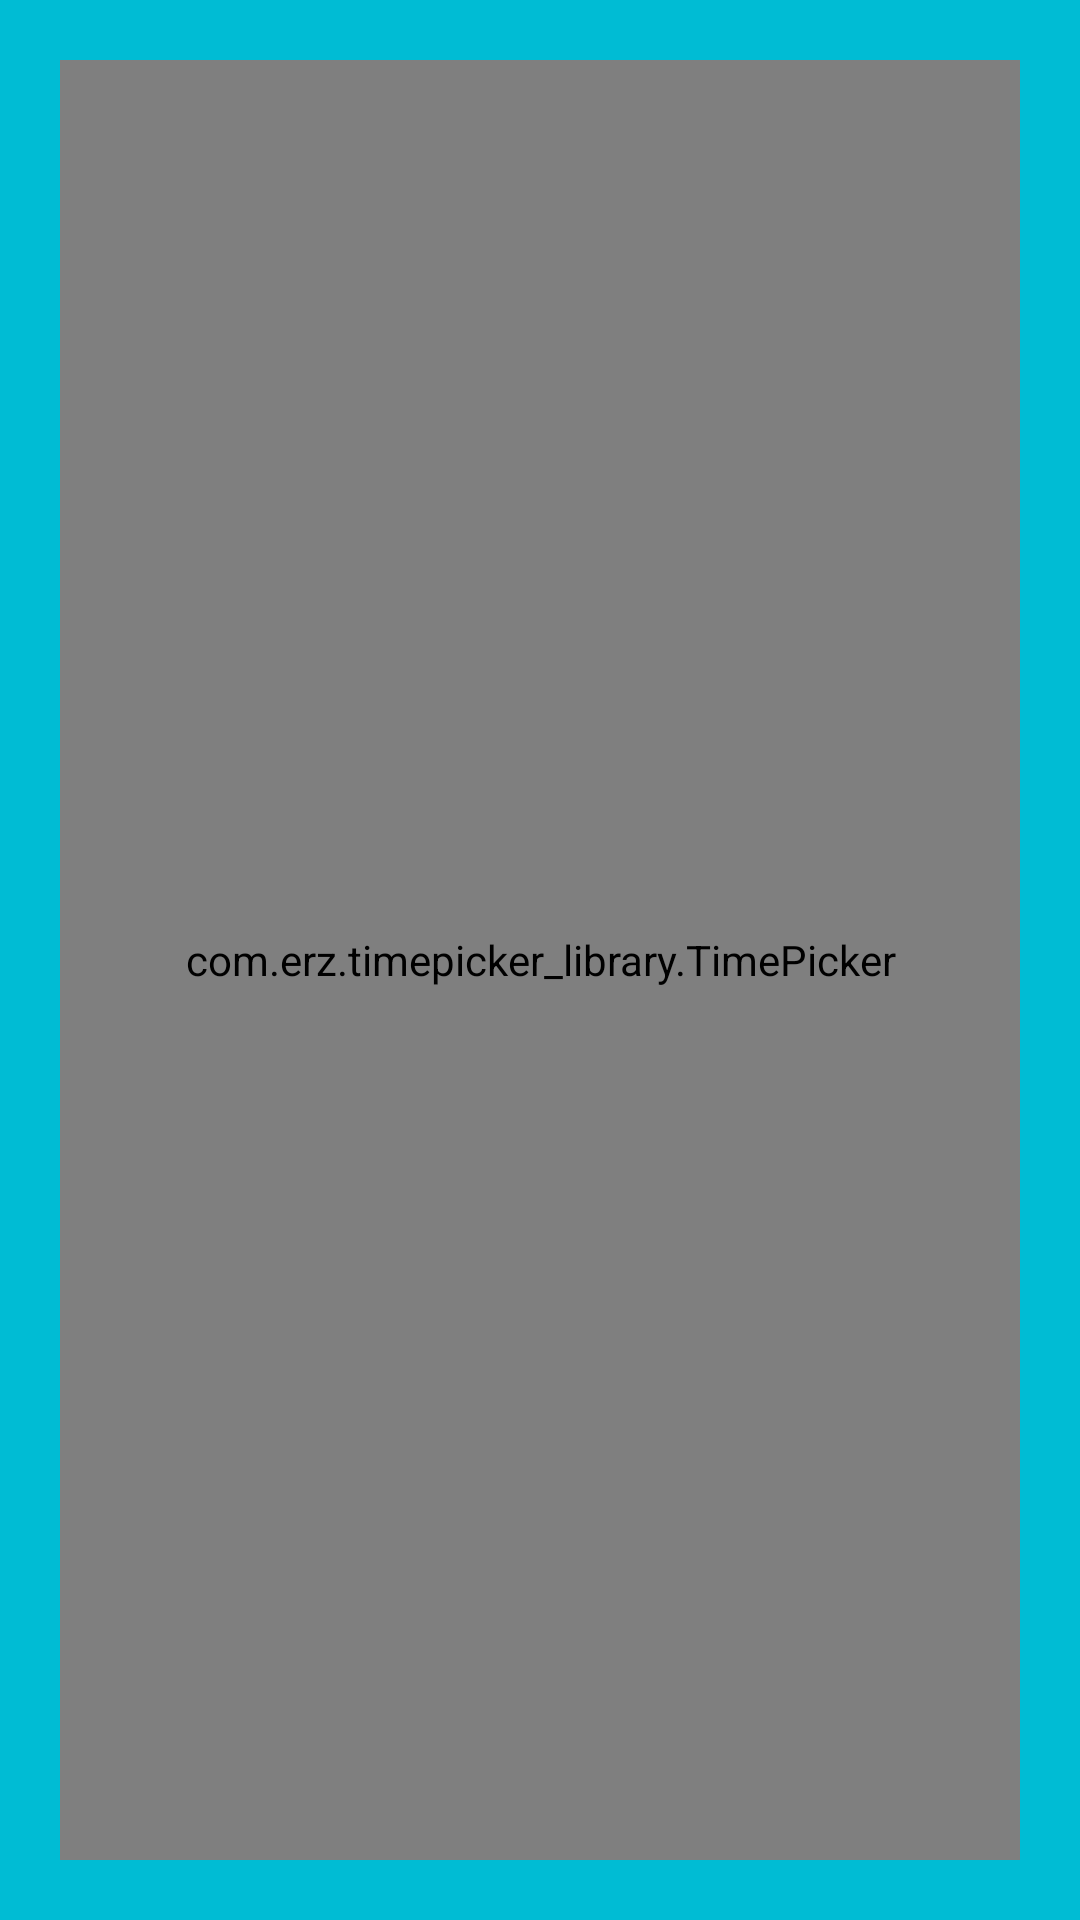

Android layout source for this screen:
<!-- AndroidManifest.xml: application theme AppTheme -->
<!-- res/layout/main.xml -->
<?xml version="1.0" encoding="utf-8"?>
<LinearLayout xmlns:android="http://schemas.android.com/apk/res/android"
    xmlns:app="http://schemas.android.com/apk/res-auto"
    android:layout_width="match_parent"
    android:layout_height="match_parent"
    android:background="@color/colorPrimary"
    android:orientation="vertical">

    <com.erz.timepicker_library.TimePicker
        android:id="@+id/timePicker"
        android:layout_width="match_parent"
        android:layout_height="match_parent"
        android:layout_margin="20dp"
        app:clock_color="@color/colorAccent"
        app:text_color="@color/colorAccent" />

    <LinearLayout
        android:layout_width="match_parent"
        android:layout_height="match_parent"
        android:orientation="vertical">

        <RelativeLayout
            android:layout_width="match_parent"
            android:layout_height="match_parent"
            android:layout_weight="0.4"
            android:layout_marginBottom="16dp"
            >

            <ListView
                android:id="@+id/invitationListView"
                android:layout_width="wrap_content"
                android:layout_height="match_parent"

                android:divider="@null"
                android:fadingEdgeLength="50dp"
                android:requiresFadingEdge="vertical"

                >

            </ListView>

        </RelativeLayout>

        <RelativeLayout
            android:layout_width="match_parent"
            android:layout_height="match_parent"
            android:layout_weight="0.6"
            >

            <RelativeLayout
                android:layout_width="wrap_content"
                android:layout_height="wrap_content"
                android:padding="16dp"
                android:layout_marginBottom="16dp"
                android:layout_centerHorizontal="true"
                android:background="@drawable/layout_bg"
                android:onClick="setAlarm"
                >

                <TextView
                    style="@style/textStyleNormal"
                    android:layout_width="wrap_content"
                    android:layout_height="wrap_content"
                    android:text="Set Alarm"
                    android:onClick="setAlarm"
                    android:id="@+id/setAlarmTextView"
                    />
            </RelativeLayout>
        </RelativeLayout>
    </LinearLayout>


</LinearLayout>
<!-- resources referenced by this layout -->
<resources>
  <color name="colorAccent">#FFF</color>
  <color name="colorPrimary">#00BCD4</color>
  <!-- drawable layout_bg (drawable) -->
  <?xml version="1.0" encoding="UTF-8"?>
  <shape xmlns:android="http://schemas.android.com/apk/res/android">
     />
      <stroke android:width="5dip" android:color="#ffffff" />
      <corners android:radius="30dip"/>
      <padding android:left="0dip" android:top="0dip" android:right="0dip" android:bottom="0dip" />
  </shape>
  <style name="textStyleNormal">
          <item name="android:textSize">24dp</item>
          <item name="android:textStyle">bold</item>
          <item name="android:textColor">#FFF</item>
          <item name="android:typeface">monospace</item>
  
      </style>
  <style name="AppTheme" parent="Theme.AppCompat.Light.NoActionBar">
          
          <item name="colorPrimary">@color/colorPrimary</item>
          <item name="colorPrimaryDark">@color/colorPrimaryDark</item>
          <item name="colorAccent">@color/colorAccent</item>
      </style>
  <color name="colorPrimaryDark">#0097A7</color>
</resources>
